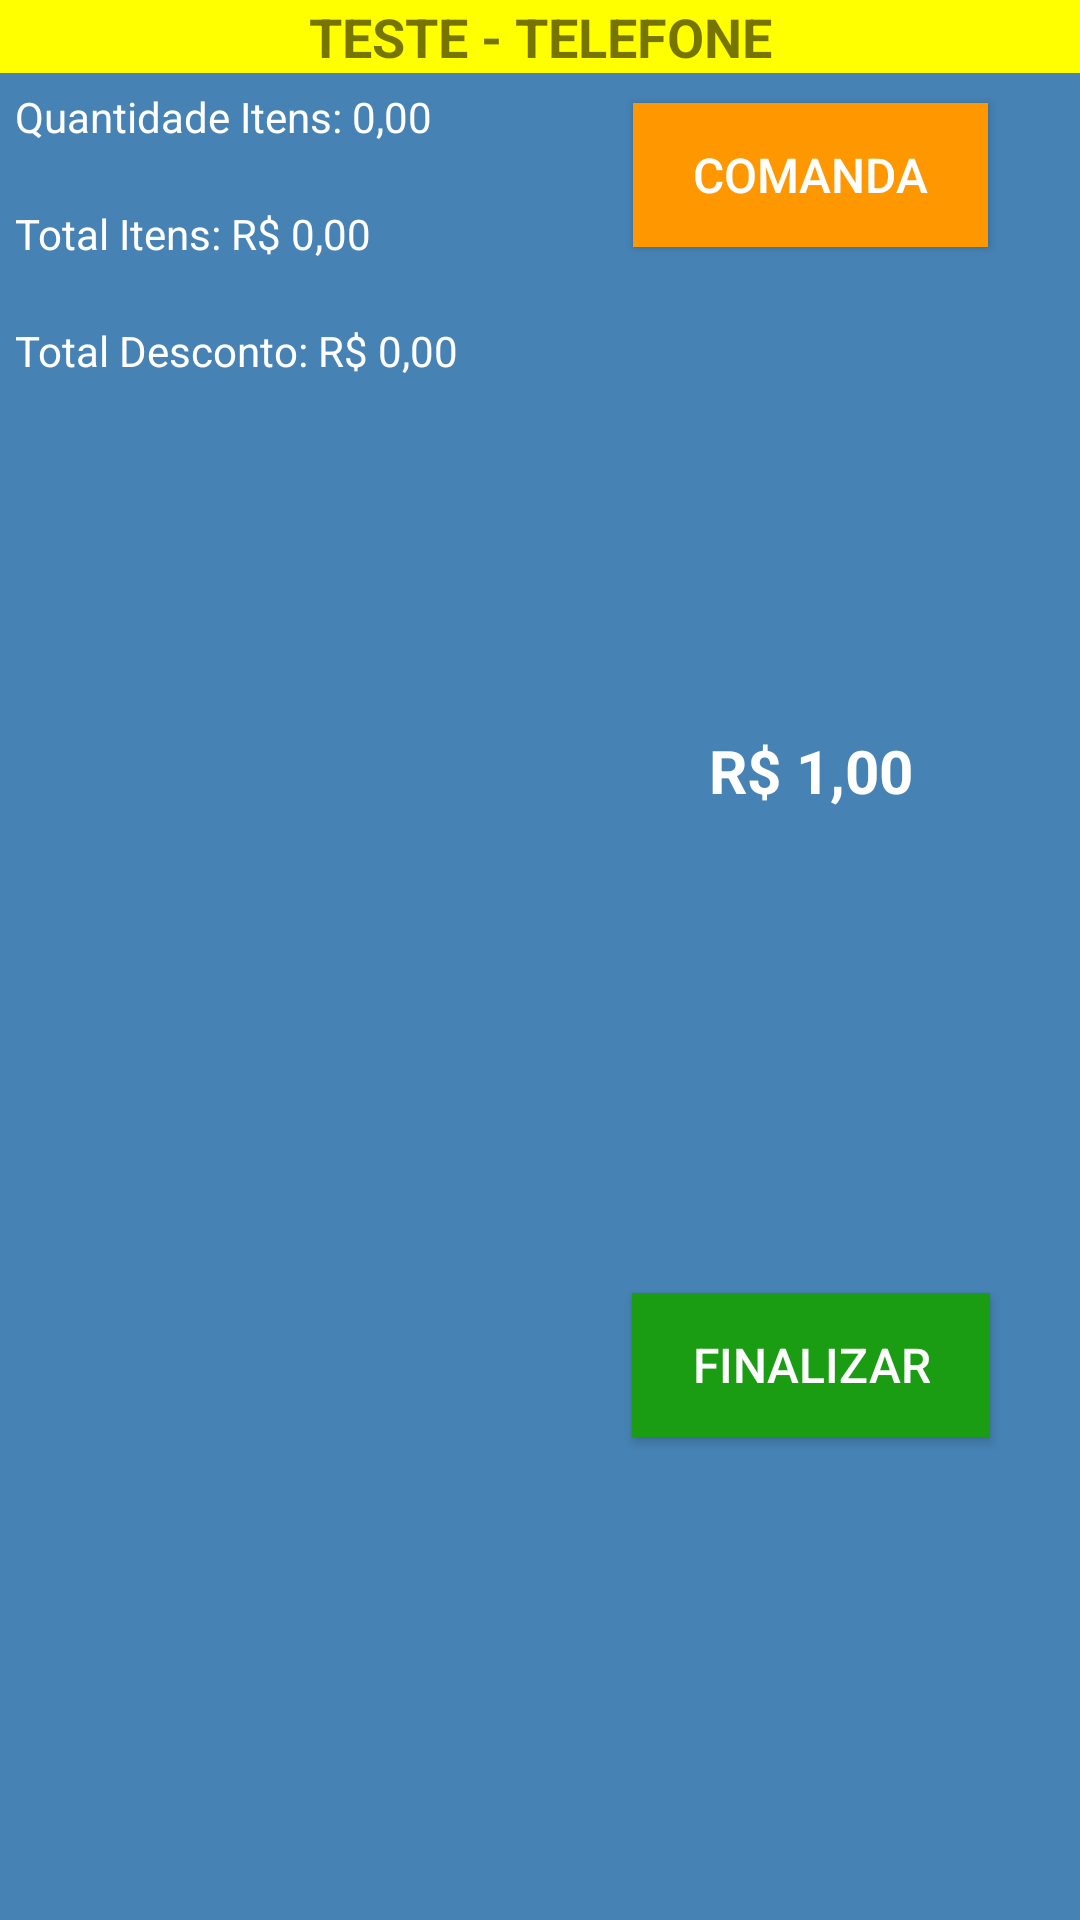

The Android layout XML behind this screen, and the referenced resources:
<!-- AndroidManifest.xml: application theme Theme.CrudAndroid -->
<!-- res/layout/infos_orcamento.xml -->
<?xml version="1.0" encoding="utf-8"?>
<LinearLayout
    xmlns:android="http://schemas.android.com/apk/res/android"
    xmlns:app="http://schemas.android.com/apk/res-auto"
    android:id="@+id/toolbar_venda"
    android:orientation="vertical"
    android:background="@color/orcamento"
    android:layout_width="match_parent"
    android:layout_height="match_parent">
    <TextView
        android:id="@+id/txt_msg_telefone"
        android:text="TESTE - TELEFONE"
        android:background="@color/yellow"
        style="@style/MsgTelefone"
        android:layout_width="match_parent"
        android:layout_height="wrap_content"/>
    <LinearLayout
        android:orientation="horizontal"
        android:layout_width="match_parent"
        android:layout_height="match_parent">
        <androidx.constraintlayout.widget.ConstraintLayout
            android:layout_width="0dp"
            android:layout_weight="1"
            android:padding="5dp"

            android:layout_height="match_parent">
            <LinearLayout
                android:id="@+id/layout_qtd"
                app:layout_constraintStart_toStartOf="parent"
                app:layout_constraintTop_toTopOf="parent"
                android:paddingBottom="20dp"
                android:orientation="horizontal"
                android:layout_width="match_parent"
                android:layout_height="wrap_content">
                <TextView
                    style="@style/Styleinfos"
                    android:text="Quantidade Itens: "
                    android:layout_width="wrap_content"
                    android:layout_height="wrap_content"/>
                <TextView
                    style="@style/Styleinfos"
                    android:text="0,00"
                    android:layout_width="0dp"
                    android:layout_weight="1"
                    android:layout_height="wrap_content"/>
            </LinearLayout>
            <LinearLayout
                android:id="@+id/layout_total_item"
                app:layout_constraintTop_toBottomOf="@+id/layout_qtd"
                android:paddingBottom="20dp"
                android:orientation="horizontal"
                android:layout_width="match_parent"
                android:layout_height="wrap_content">
                <TextView
                    style="@style/Styleinfos"
                    android:text="Total Itens: R$ "
                    android:layout_width="wrap_content"
                    android:layout_height="wrap_content"/>
                <TextView
                    style="@style/Styleinfos"
                    android:text="0,00"
                    android:layout_width="0dp"
                    android:layout_weight="1"
                    android:layout_height="wrap_content"/>
            </LinearLayout>
            <LinearLayout
                android:id="@+id/layout_total_desconto"
                app:layout_constraintTop_toBottomOf="@+id/layout_total_item"
                android:paddingBottom="20dp"
                android:orientation="horizontal"
                android:layout_width="match_parent"
                android:layout_height="wrap_content">
                <TextView
                    style="@style/Styleinfos"
                    android:text="Total Desconto: R$ "
                    android:layout_width="wrap_content"
                    android:layout_height="wrap_content"/>
                <TextView
                    style="@style/Styleinfos"
                    android:text="0,00"
                    android:layout_width="0dp"
                    android:layout_weight="1"
                    android:layout_height="wrap_content"/>
            </LinearLayout>
            <androidx.appcompat.widget.AppCompatButton
                android:visibility="invisible"
                app:layout_constraintTop_toBottomOf="@+id/layout_total_desconto"
                app:layout_constraintBottom_toBottomOf="parent"
                app:layout_constraintStart_toStartOf="parent"
                style="@style/BtnInformarCpf"
                android:text="Informar CPF/CNPJ"
                android:layout_width="wrap_content"
                android:layout_height="wrap_content"/>
        </androidx.constraintlayout.widget.ConstraintLayout>
        <androidx.constraintlayout.widget.ConstraintLayout
            android:layout_width="0dp"
            android:layout_weight="1"
            android:gravity="center"
            android:layout_height="match_parent">
            <androidx.appcompat.widget.AppCompatButton
                android:id="@+id/btn_comanda"
                android:layout_marginTop="10dp"
                app:layout_constraintTop_toTopOf="parent"
                app:layout_constraintStart_toStartOf="parent"
                app:layout_constraintEnd_toEndOf="parent"
                style="@style/BtnComada"
                android:text="COMANDA"
                android:layout_width="wrap_content"
                android:layout_height="wrap_content"/>
            <TextView
                android:id="@+id/txt_valor_total"
                app:layout_constraintTop_toBottomOf="@+id/btn_comanda"
                app:layout_constraintStart_toStartOf="@+id/btn_comanda"
                app:layout_constraintEnd_toEndOf="@+id/btn_comanda"
                app:layout_constraintBottom_toTopOf="@+id/btn_finalizar_venda"
                android:text="R$ 1,00"
                style="@style/ValorTotal"
                android:layout_width="wrap_content"
                android:layout_height="wrap_content"/>
            <androidx.appcompat.widget.AppCompatButton
                android:id="@+id/btn_finalizar_venda"
                app:layout_constraintTop_toBottomOf="@+id/txt_valor_total"
                app:layout_constraintStart_toStartOf="@+id/txt_valor_total"
                app:layout_constraintEnd_toEndOf="@+id/txt_valor_total"
                app:layout_constraintBottom_toBottomOf="parent"
                style="@style/BtnConfirm"
                android:text="FINALIZAR"
                android:layout_width="wrap_content"
                android:layout_height="wrap_content"/>
        </androidx.constraintlayout.widget.ConstraintLayout>
    </LinearLayout>
</LinearLayout>
<!-- resources referenced by this layout -->
<resources>
  <color name="orcamento">#4682B4</color>
  <color name="yellow">#FFFF00</color>
  <style name="BtnComada">
          <item name="android:background">@drawable/btn_comanda</item>
          <item name="android:textColor">@color/white</item>
          <item name="android:textSize">16sp</item>
          <item name="android:textAllCaps">false</item>
      </style>
  <style name="BtnConfirm">
          <item name="android:background">@drawable/btn_confirm</item>
          <item name="android:textColor">@color/white</item>
          <item name="android:textSize">16sp</item>
          <item name="android:textAllCaps">false</item>
      </style>
  <style name="BtnInformarCpf">
          <item name="android:background">@drawable/btn_confirm</item>
          <item name="android:textColor">@color/white</item>
          <item name="android:textSize">10sp</item>
          <item name="android:textAllCaps">false</item>
      </style>
  <style name="MsgTelefone">
          <item name="android:textSize">18sp</item>
          <item name="android:textStyle">bold</item>
          <item name="android:gravity">center</item>
          <item name="android:maxLength">35</item>
      </style>
  <style name="Styleinfos">
          <item name="android:textColor">@color/white</item>
      </style>
  <style name="ValorTotal">
          <item name="android:textColor">@color/white</item>
          <item name="android:textSize">20sp</item>
          <item name="android:textStyle">bold</item>
      </style>
  <style name="Theme.CrudAndroid" parent="Theme.MaterialComponents.DayNight.NoActionBar">
          
          <item name="colorPrimary">@color/purple_500</item>
          <item name="colorPrimaryVariant">@color/purple_700</item>
          <item name="colorOnPrimary">@color/white</item>
          
          <item name="colorSecondary">@color/teal_200</item>
          <item name="colorSecondaryVariant">@color/teal_700</item>
          <item name="colorOnSecondary">@color/black</item>
          
          <item name="android:statusBarColor">?attr/colorPrimaryVariant</item>
          
      </style>
  <!-- drawable btn_comanda (drawable) -->
  <?xml version="1.0" encoding="utf-8"?>
  <shape android:shape="rectangle" xmlns:android="http://schemas.android.com/apk/res/android">
      <solid android:color="@color/btnorcamento"/>
      <padding android:right="20dp" android:left="20dp"
          android:top="5dp" android:bottom="5dp"/>
  </shape>
  <color name="white">#FFFFFFFF</color>
  <!-- drawable btn_confirm (drawable) -->
  <?xml version="1.0" encoding="utf-8"?>
  <shape android:shape="rectangle" xmlns:android="http://schemas.android.com/apk/res/android">
      <solid android:color="@color/colorPrimary"/>
      <padding android:right="20dp" android:left="20dp"
          android:top="5dp" android:bottom="5dp"/>
  </shape>
  <color name="purple_500">#FF6200EE</color>
  <color name="purple_700">#FF3700B3</color>
  <color name="teal_200">#FF03DAC5</color>
  <color name="teal_700">#FF018786</color>
  <color name="black">#FF000000</color>
  <color name="btnorcamento">#FF9800</color>
  <color name="colorPrimary">#1A9D13</color>
</resources>
